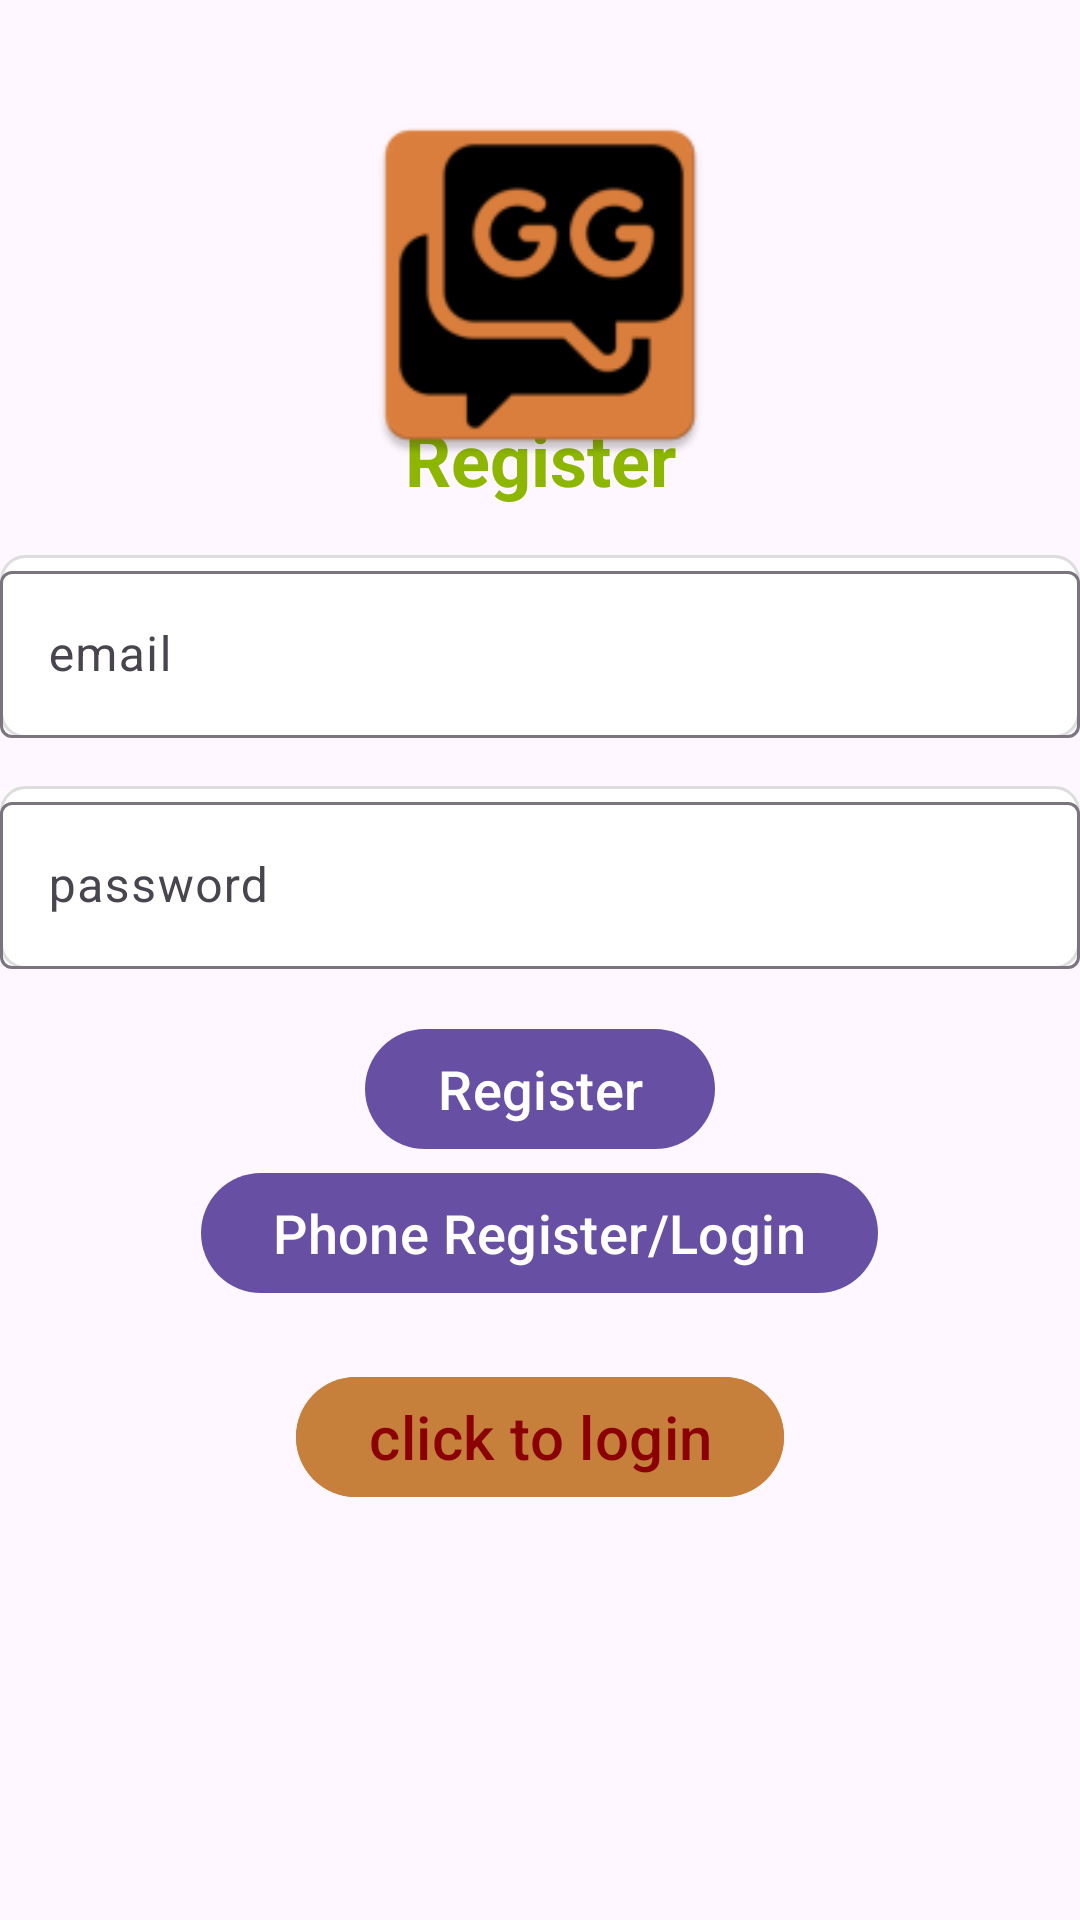

This screen was rendered from an Android layout file. Write that file and the resources it references.
<!-- AndroidManifest.xml: activity theme Theme.Material3.Light.NoActionBar -->
<!-- res/layout/activity_register.xml -->
<RelativeLayout
    xmlns:android="http://schemas.android.com/apk/res/android"
    xmlns:app="http://schemas.android.com/apk/res-auto"
    xmlns:tools="http://schemas.android.com/tools"
    android:id="@+id/main"
    android:orientation="vertical"
    android:layout_width="match_parent"
    android:layout_height="match_parent"
    tools:context=".Activities.RegisterActivity"
    android:background="@drawable/background1">

    <LinearLayout
        android:layout_width="match_parent"
        android:layout_height="wrap_content"
        android:layout_centerInParent="true"
        android:orientation="vertical"
        android:gravity="center"
        android:layout_marginTop="16dp">

        <com.google.android.material.textview.MaterialTextView
            android:id="@+id/textViewTitle"
            android:layout_width="match_parent"
            android:layout_height="wrap_content"
            android:text="@string/register"
            android:textSize="24sp"
            android:textColor="@color/applegreen"
            android:layout_marginBottom="16dp"
            android:gravity="center"
            android:textStyle="bold"
            />

        <com.google.android.material.textfield.TextInputLayout
            android:id="@+id/textInputLayoutEmail"
            android:layout_width="match_parent"
            android:layout_height="wrap_content"
            android:layout_marginBottom="16dp"
            android:background="@drawable/edit_text_background">

            <com.google.android.material.textfield.TextInputEditText
                android:id="@+id/email"
                android:layout_width="match_parent"
                android:layout_height="wrap_content"
                android:hint="@string/email"
                android:textColor="@color/black" />

        </com.google.android.material.textfield.TextInputLayout>

        <com.google.android.material.textfield.TextInputLayout
            android:id="@+id/textInputLayoutPassword"
            android:layout_width="match_parent"
            android:layout_height="wrap_content"
            android:layout_marginBottom="16dp"
            android:background="@drawable/edit_text_background">

            <com.google.android.material.textfield.TextInputEditText
                android:id="@+id/password"
                android:layout_width="match_parent"
                android:layout_height="wrap_content"
                android:hint="@string/password"
                android:textColor="@color/black" />

        </com.google.android.material.textfield.TextInputLayout>

            <ProgressBar
                android:id="@+id/progressBar"
                android:visibility="gone"
                android:layout_width="wrap_content"
                android:layout_height="wrap_content"/>


        <com.google.android.material.button.MaterialButton
            android:id="@+id/btn_register"
            android:layout_width="wrap_content"
            android:layout_height="wrap_content"
            android:text="@string/register"
            android:textSize="18sp"
            />

        <com.google.android.material.button.MaterialButton
            android:id="@+id/btn_moveToPhoneRegister"
            android:layout_width="wrap_content"
            android:layout_height="wrap_content"
            android:text="@string/phone_register_login"
            android:textSize="18sp"
            />


        <com.google.android.material.button.MaterialButton
            android:id="@+id/btn_loginNow"
            android:text="@string/click_to_login"
            android:textSize="20sp"
            android:textColor="@color/Darkred"
            android:layout_marginTop="20dp"
            android:gravity="center"
            android:layout_width="wrap_content"
            android:layout_height="wrap_content"
            android:backgroundTint="@color/Orange"
            />


    </LinearLayout>

    <ImageView
        android:id="@+id/imageView"
        android:layout_width="150dp"
        android:layout_height="150dp"
        app:srcCompat="@mipmap/ic_launcher_gg"
        android:layout_centerHorizontal="true"
        android:layout_marginTop="20dp"
        android:padding="10dp"
        />



</RelativeLayout>
<!-- resources referenced by this layout -->
<resources>
  <color name="Darkred">#8b0000</color>
  <color name="Orange">#c6803b</color>
  <color name="applegreen">#8db600</color>
  <color name="black">#FF000000</color>
  <!-- drawable edit_text_background (drawable) -->
  <?xml version="1.0" encoding="utf-8"?>
  <shape xmlns:android="http://schemas.android.com/apk/res/android">
      <solid android:color="#FFFFFF"/> 
      <corners android:radius="8dp"/> 
      <stroke android:width="1dp" android:color="#DDDDDD"/> 
  </shape>
  <!-- mipmap ic_launcher_gg: webp bitmap (mipmap-hdpi, 2050 bytes) -->
  <string name="click_to_login">click to login</string>
  <string name="email">email</string>
  <string name="password">password</string>
  <string name="phone_register_login">Phone Register/Login</string>
  <string name="register">Register</string>
</resources>
